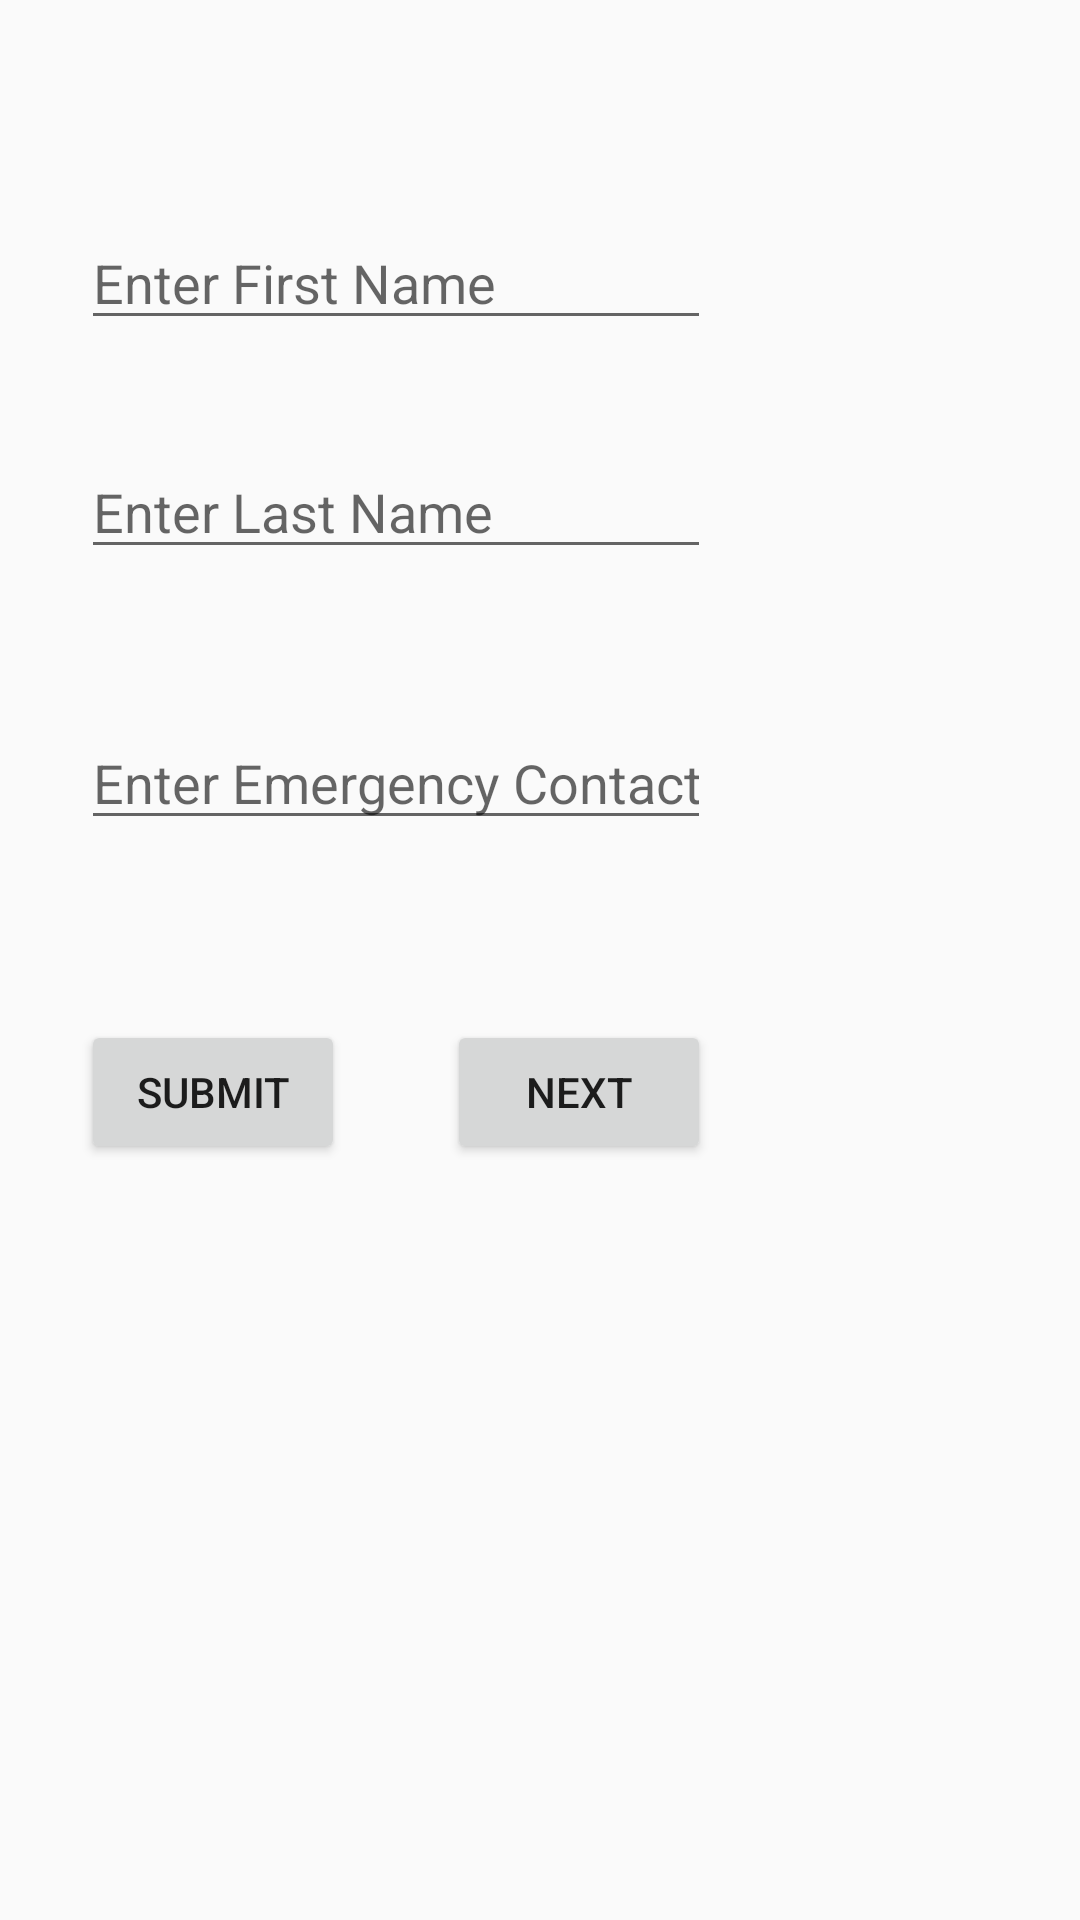

Android layout source for this screen:
<!-- AndroidManifest.xml: application theme Theme.AppCompat.Light.DarkActionBar -->
<!-- res/layout/junior_second_page_home.xml -->
<?xml version="1.0" encoding="utf-8"?>
<RelativeLayout xmlns:android="http://schemas.android.com/apk/res/android"
    xmlns:app="http://schemas.android.com/apk/res-auto"
    xmlns:tools="http://schemas.android.com/tools"
    android:layout_width="match_parent"
    android:layout_height="match_parent"
    tools:context="com.sfit.sahara.mysahara.junior_second_page_home">

    <Button
        android:id="@+id/changescreen"
        android:layout_width="wrap_content"
        android:layout_height="wrap_content"
        android:layout_alignEnd="@+id/phone"
        android:layout_below="@+id/phone"
        android:layout_marginTop="60dp"
        android:text="Next" />

    <Button
        android:id="@+id/button4"
        android:layout_width="wrap_content"
        android:layout_height="wrap_content"
        android:layout_alignBaseline="@+id/changescreen"
        android:layout_alignBottom="@+id/changescreen"
        android:layout_alignStart="@+id/phone"
        android:text="Submit" />

    <EditText
        android:id="@+id/fname"
        android:layout_width="wrap_content"
        android:layout_height="wrap_content"
        android:layout_alignParentStart="true"
        android:layout_alignParentTop="true"
        android:layout_marginStart="27dp"
        android:layout_marginTop="72dp"
        android:ems="10"
        android:hint="Enter First Name"
        android:inputType="textPersonName" />

    <EditText
        android:id="@+id/lname"
        android:layout_width="wrap_content"
        android:layout_height="wrap_content"
        android:layout_alignStart="@+id/fname"
        android:layout_below="@+id/fname"
        android:layout_marginTop="35dp"
        android:ems="10"
        android:hint="Enter Last Name"
        android:inputType="textPersonName" />

    <EditText
        android:id="@+id/phone"
        android:layout_width="wrap_content"
        android:layout_height="wrap_content"
        android:layout_alignStart="@+id/lname"
        android:layout_below="@+id/lname"
        android:layout_marginTop="49dp"
        android:ems="10"
        android:hint="Enter Emergency Contact"
        android:inputType="phone" />

</RelativeLayout>
<!-- resources referenced by this layout -->
<resources>

</resources>
